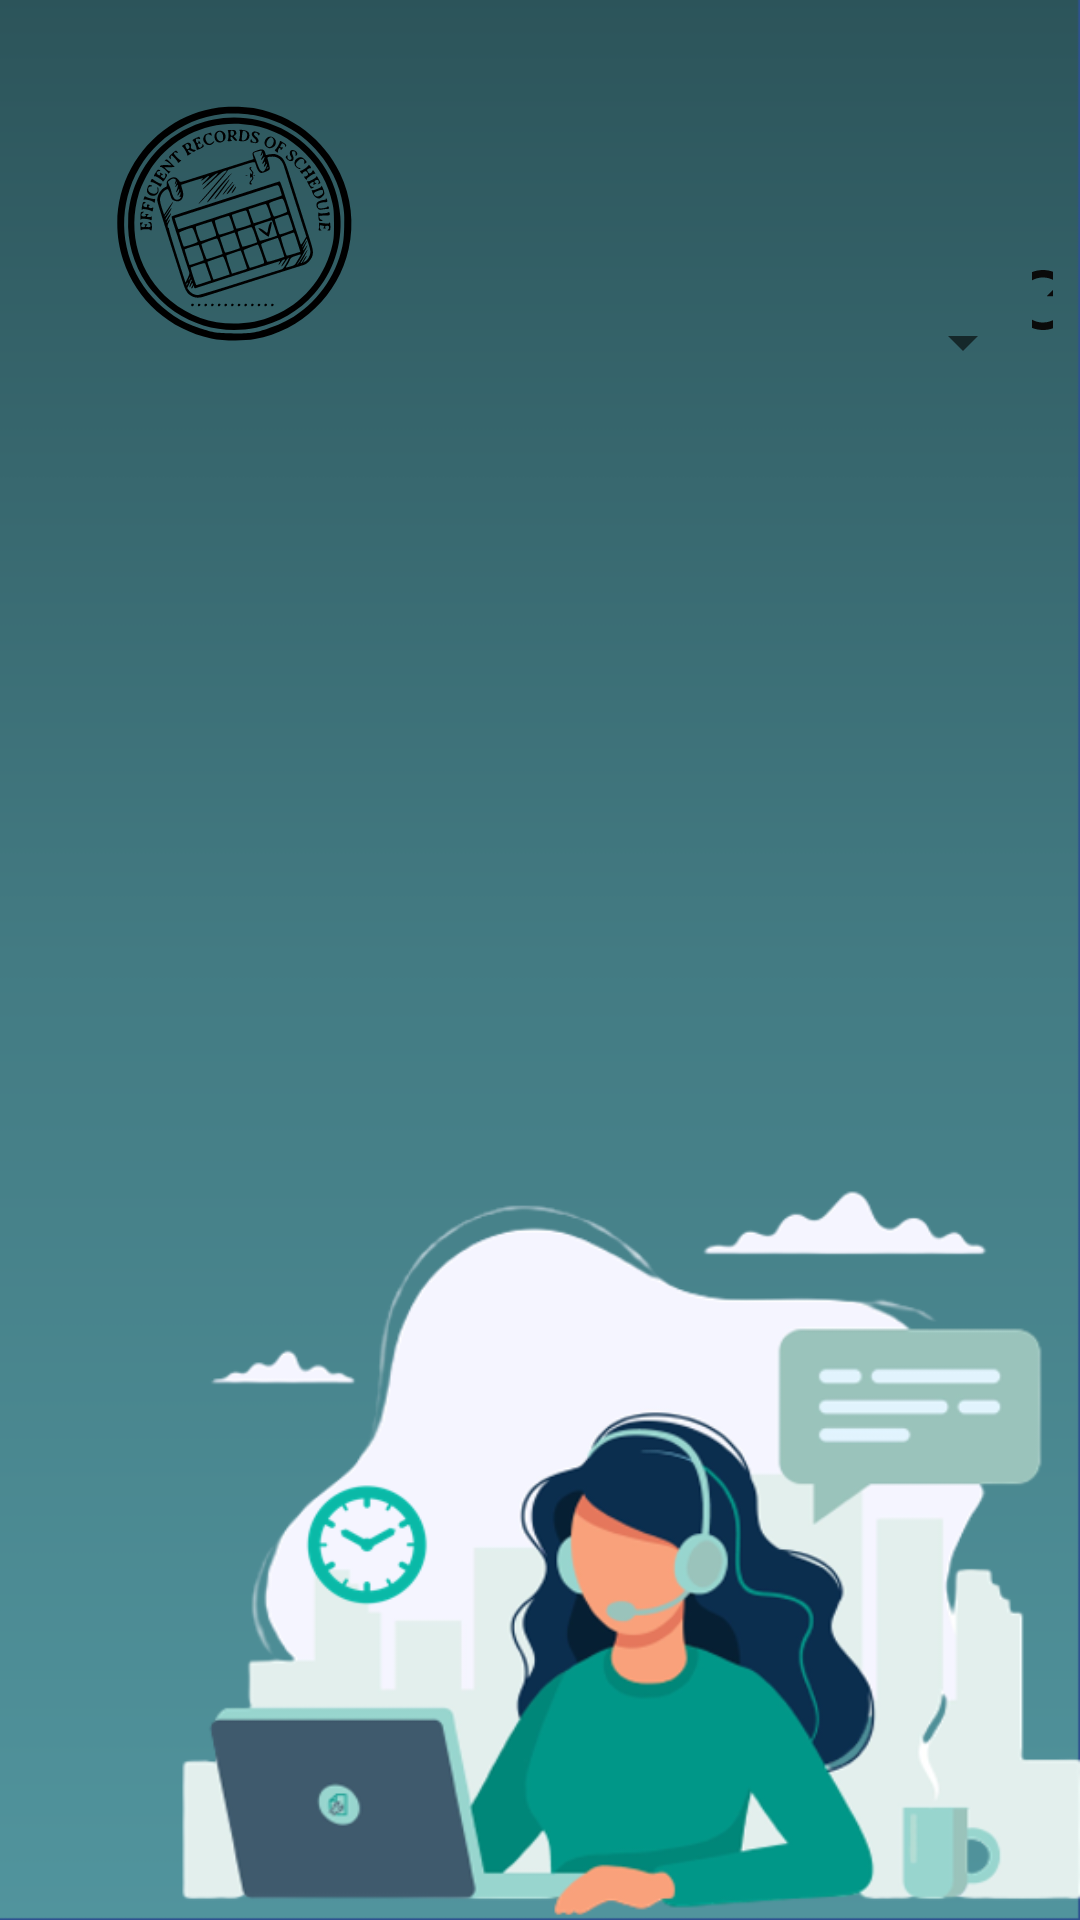

Write the Android layout XML for this screen, with the resource values it uses.
<!-- AndroidManifest.xml: application theme Theme.AutomatedTaskScheduler -->
<!-- res/layout/fragment_edit.xml -->
<?xml version="1.0" encoding="utf-8"?>
<RelativeLayout xmlns:android="http://schemas.android.com/apk/res/android"
    xmlns:tools="http://schemas.android.com/tools"
    android:layout_width="match_parent"
    android:layout_height="match_parent"
    xmlns:app="http://schemas.android.com/apk/res-auto"
    tools:context=".fragments.EditFragment">

    
    <RelativeLayout
        android:layout_width="match_parent"
        android:layout_height="match_parent"
        android:background="@drawable/b6">


        <ImageView
            android:id="@+id/imageView"
            android:layout_width="124dp"
            android:layout_height="111dp"
            android:layout_marginStart="16dp"
            android:layout_marginTop="16dp"
            app:layout_constraintStart_toStartOf="parent"
            app:layout_constraintTop_toTopOf="parent"
            app:srcCompat="@drawable/ic_eros" />

        <androidx.recyclerview.widget.RecyclerView
            android:id="@+id/recyclerView"
            android:layout_width="412dp"
            android:layout_height="521dp"
            android:layout_alignParentStart="true"
            android:layout_alignParentTop="true"
            android:layout_alignParentEnd="true"
            android:layout_alignParentBottom="true"
            android:layout_marginStart="-1dp"
            android:layout_marginTop="134dp"
            android:layout_marginEnd="1dp"
            android:layout_marginBottom="75dp"
            android:backgroundTint="#aa00ff" />

        <Spinner
            android:id="@+id/viewing"
            android:layout_width="143dp"
            android:layout_height="wrap_content"
            android:layout_alignParentTop="true"
            android:layout_alignParentEnd="true"
            android:layout_marginTop="102dp"
            android:layout_marginEnd="15dp" />

        <ImageButton
            android:id="@+id/refreshButton"
            android:layout_width="wrap_content"
            android:layout_height="wrap_content"
            android:layout_alignParentStart="true"
            android:layout_alignParentTop="true"
            android:layout_alignParentEnd="true"
            android:layout_marginStart="344dp"
            android:layout_marginTop="75dp"
            android:layout_marginEnd="9dp"
            android:backgroundTint="#10AF9D"
            android:foregroundTint="#ECE2E2"
            android:src="@drawable/ic_baseline_refresh_24"
            android:visibility="visible" />

    </RelativeLayout>


</RelativeLayout>
<!-- resources referenced by this layout -->
<resources>
  <!-- drawable b6: png bitmap (drawable, 85041 bytes) -->
  <!-- drawable ic_baseline_refresh_24 (drawable) -->
  <vector android:height="30dp" android:tint="#0A0A0A"
      android:viewportHeight="24" android:viewportWidth="24"
      android:width="30dp" xmlns:android="http://schemas.android.com/apk/res/android">
      <path android:fillColor="@android:color/white" android:pathData="M17.65,6.35C16.2,4.9 14.21,4 12,4c-4.42,0 -7.99,3.58 -7.99,8s3.57,8 7.99,8c3.73,0 6.84,-2.55 7.73,-6h-2.08c-0.82,2.33 -3.04,4 -5.65,4 -3.31,0 -6,-2.69 -6,-6s2.69,-6 6,-6c1.66,0 3.14,0.69 4.22,1.78L13,11h7V4l-2.35,2.35z"/>
  </vector>
  <!-- drawable ic_eros: vector/xml drawable (drawable, 25733 chars, omitted) -->
  <style name="Theme.AutomatedTaskScheduler" parent="Theme.MaterialComponents.DayNight.NoActionBar">
          
          <item name="colorPrimary">@color/black</item>
          <item name="colorPrimaryVariant">@color/black</item>
          <item name="colorOnPrimary">@color/white</item>
          
          <item name="colorSecondary">@color/teal_200</item>
          <item name="colorSecondaryVariant">@color/teal_700</item>
          <item name="colorOnSecondary">@color/black</item>
          
          <item name="android:statusBarColor" tools:targetApi="l">?attr/colorPrimaryVariant</item>
          <item name="android:navigationBarColor">?attr/colorPrimaryVariant</item>
          
      </style>
  <!-- not gathered from this repository: default colours our renderer supplied (Android Studio template values) -->
  <color name="teal_200">#FF03DAC5</color>
  <color name="teal_700">#FF018786</color>
  <color name="black">#FF000000</color>
  <color name="white">#FFFFFFFF</color>
</resources>
